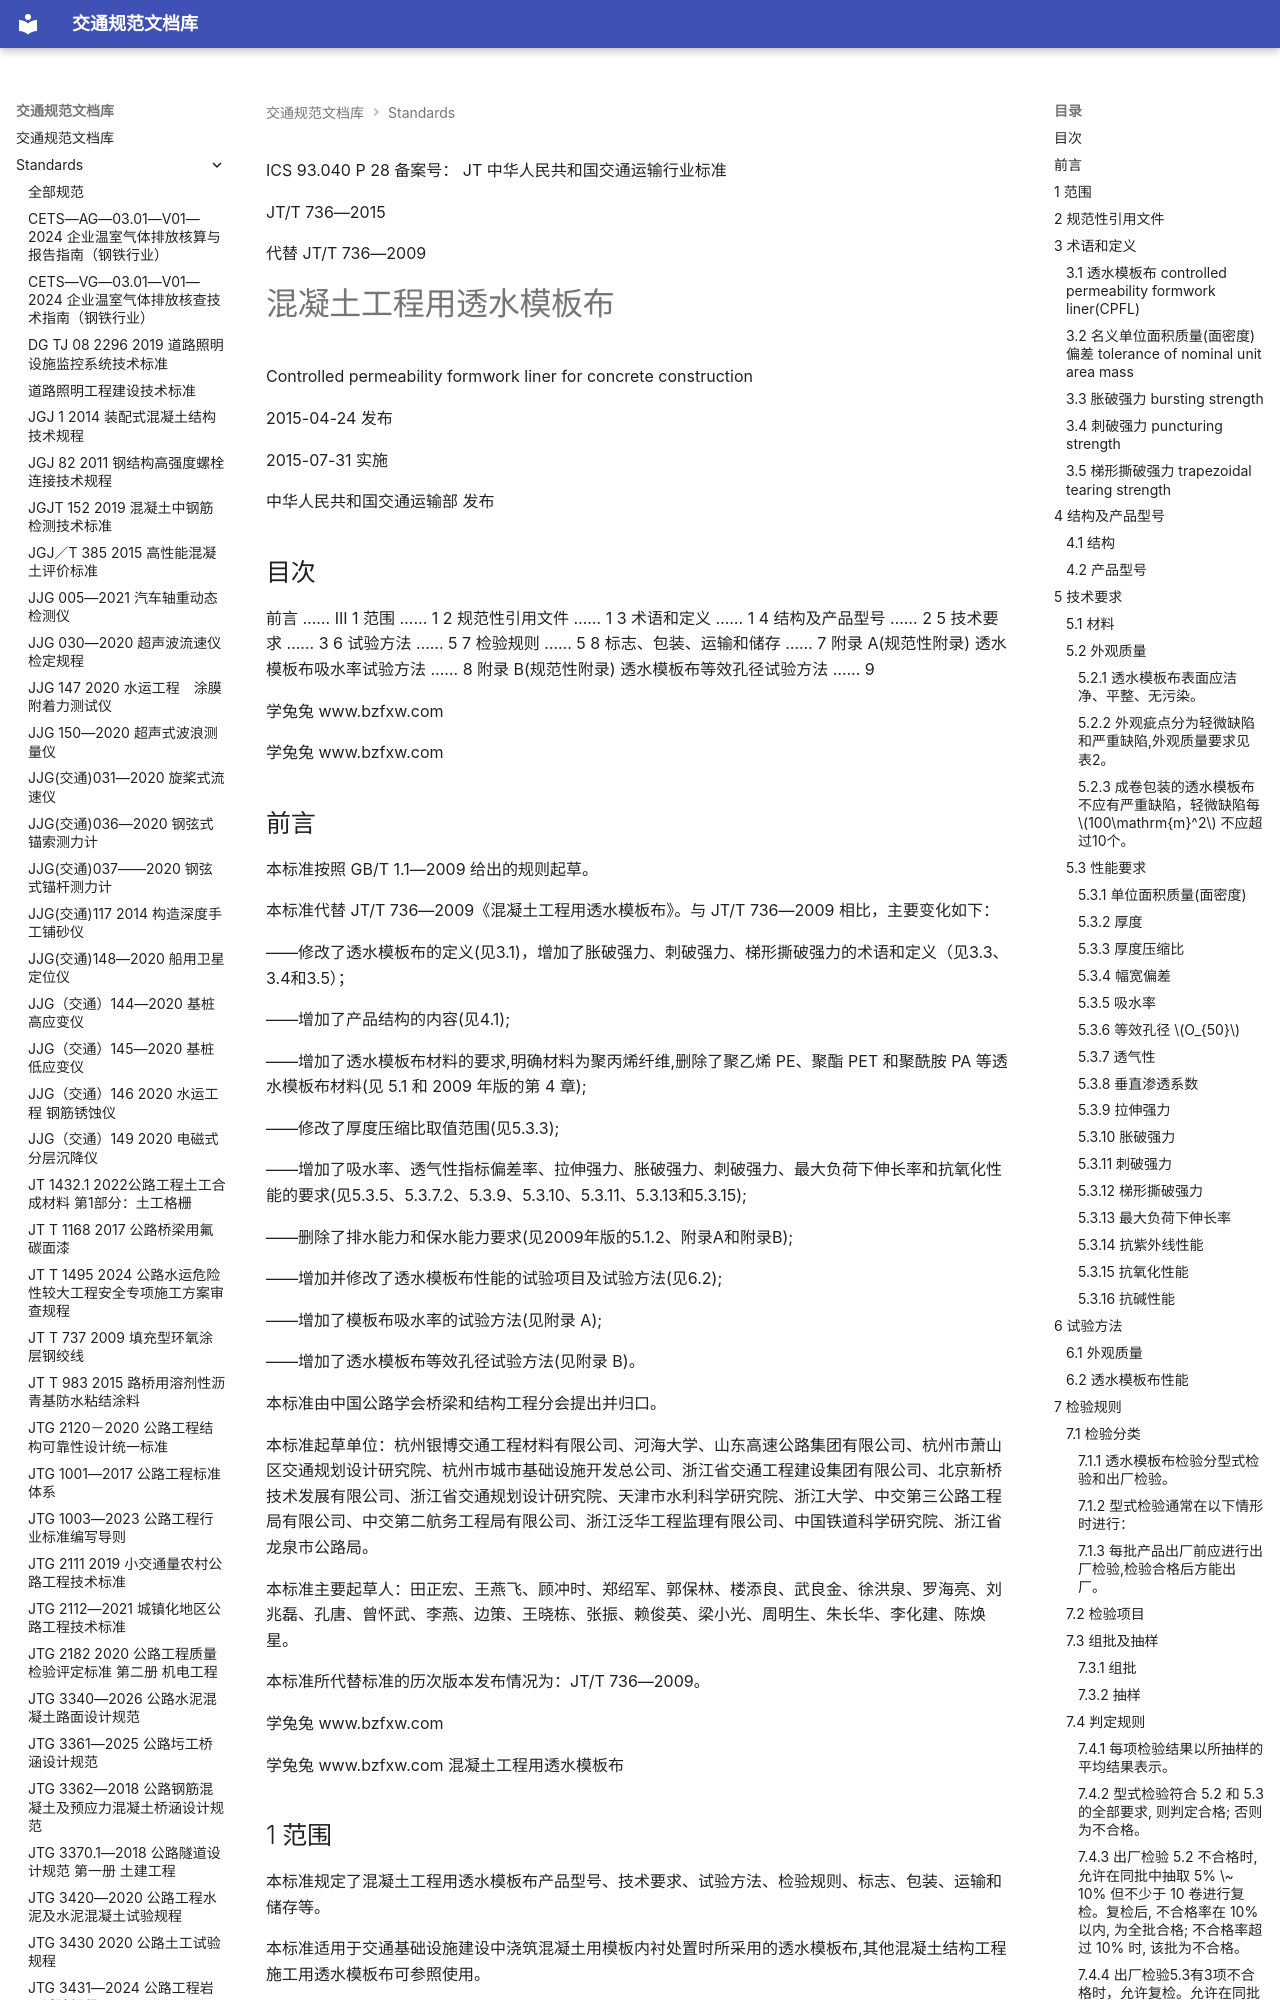

repository: 13lu14/standards-site- · page: standards/JTT 736-2015 混凝土工程用透水模板布/index.html · generator: mkdocs

ICS 93.040
P 28
备案号：
JT
 中华人民共和国交通运输行业标准

JT/T 736—2015

代替 JT/T 736—2009

# 混凝土工程用透水模板布

 Controlled permeability formwork liner for concrete construction

2015-04-24 发布

2015-07-31 实施

 中华人民共和国交通运输部 发布

<!-- 封面 -->

## 目次

前言 …… III
1 范围 …… 1
2 规范性引用文件 …… 1
3 术语和定义 …… 1
4 结构及产品型号 …… 2
5 技术要求 …… 3
6 试验方法 …… 5
7 检验规则 …… 5
8 标志、包装、运输和储存 …… 7
附录 A(规范性附录) 透水模板布吸水率试验方法 …… 8
附录 B(规范性附录) 透水模板布等效孔径试验方法 …… 9

<!-- 第 I 页 -->

学兔兔 www.bzfxw.com

<!-- 第 2 页 -->

学兔兔 www.bzfxw.com

## 前言

本标准按照 GB/T 1.1—2009 给出的规则起草。

本标准代替 JT/T 736—2009《混凝土工程用透水模板布》。与 JT/T 736—2009 相比，主要变化如下：

——修改了透水模板布的定义(见3.1)，增加了胀破强力、刺破强力、梯形撕破强力的术语和定义（见3.3、3.4和3.5）；

——增加了产品结构的内容(见4.1);

——增加了透水模板布材料的要求,明确材料为聚丙烯纤维,删除了聚乙烯 PE、聚酯 PET 和聚酰胺 PA 等透水模板布材料(见 5.1 和 2009 年版的第 4 章);

——修改了厚度压缩比取值范围(见5.3.3);

——增加了吸水率、透气性指标偏差率、拉伸强力、胀破强力、刺破强力、最大负荷下伸长率和抗氧化性能的要求(见5.3.5、5.3.7.2、5.3.9、5.3.10、5.3.11、5.3.13和5.3.15);

——删除了排水能力和保水能力要求(见2009年版的5.1.2、附录A和附录B);

——增加并修改了透水模板布性能的试验项目及试验方法(见6.2);

——增加了模板布吸水率的试验方法(见附录 A);

——增加了透水模板布等效孔径试验方法(见附录 B)。

本标准由中国公路学会桥梁和结构工程分会提出并归口。

本标准起草单位：杭州银博交通工程材料有限公司、河海大学、山东高速公路集团有限公司、杭州市萧山区交通规划设计研究院、杭州市城市基础设施开发总公司、浙江省交通工程建设集团有限公司、北京新桥技术发展有限公司、浙江省交通规划设计研究院、天津市水利科学研究院、浙江大学、中交第三公路工程局有限公司、中交第二航务工程局有限公司、浙江泛华工程监理有限公司、中国铁道科学研究院、浙江省龙泉市公路局。

本标准主要起草人：田正宏、王燕飞、顾冲时、郑绍军、郭保林、楼添良、武良金、徐洪泉、罗海亮、刘兆磊、孔唐、曾怀武、李燕、边策、王晓栋、张振、赖俊英、梁小光、周明生、朱长华、李化建、陈焕星。

本标准所代替标准的历次版本发布情况为：JT/T 736—2009。

<!-- 第 III 页 -->

学兔兔 www.bzfxw.com

学兔兔 www.bzfxw.com
 混凝土工程用透水模板布

## 1 范围

本标准规定了混凝土工程用透水模板布产品型号、技术要求、试验方法、检验规则、标志、包装、运输和储存等。

本标准适用于交通基础设施建设中浇筑混凝土用模板内衬处置时所采用的透水模板布,其他混凝土结构工程施工用透水模板布可参照使用。
